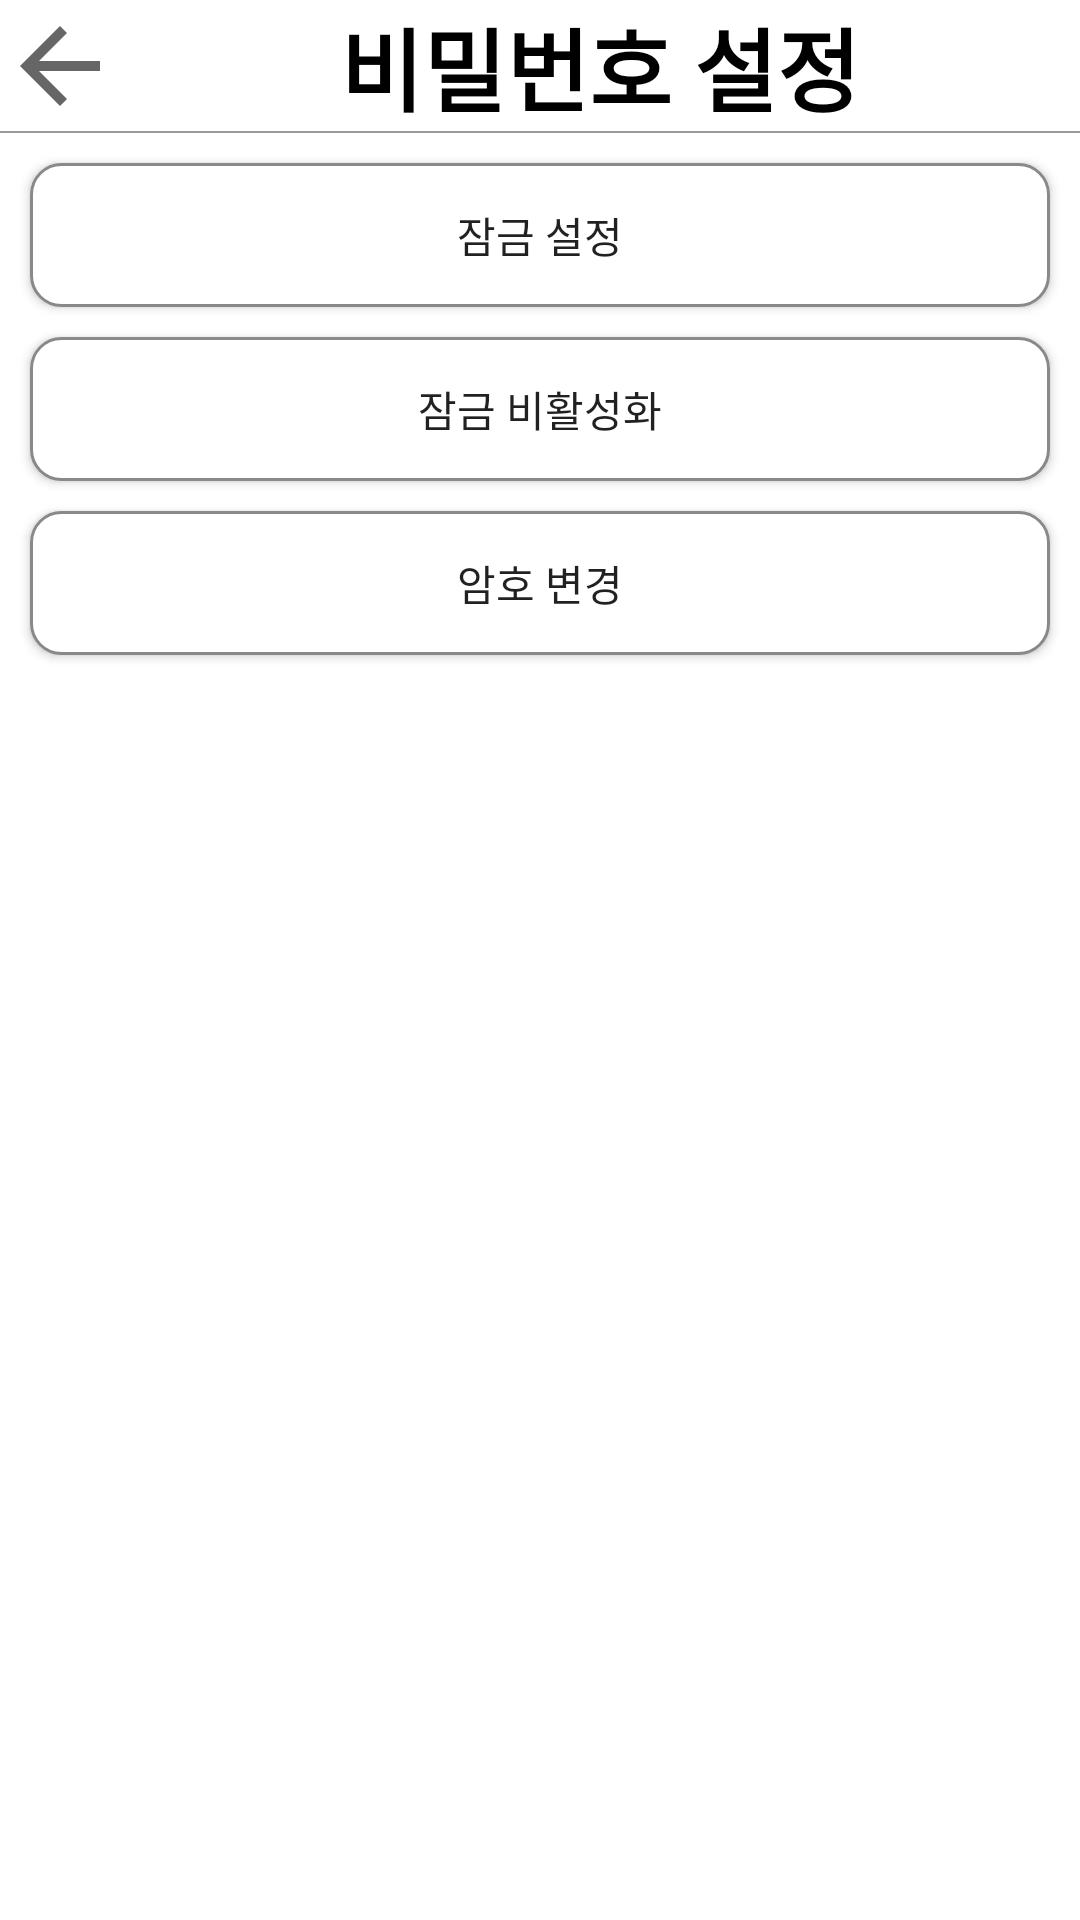

Write the Android layout XML for this screen, with the resource values it uses.
<!-- AndroidManifest.xml: application theme Theme.BilliardClient -->
<!-- res/layout/activity_app_lock_setting.xml -->
<?xml version="1.0" encoding="utf-8"?>
<androidx.constraintlayout.widget.ConstraintLayout xmlns:android="http://schemas.android.com/apk/res/android"
    xmlns:app="http://schemas.android.com/apk/res-auto"
    xmlns:tools="http://schemas.android.com/tools"
    android:layout_width="match_parent"
    android:layout_height="match_parent"
    tools:context=".MainActivity">

    <LinearLayout
        android:id="@+id/linearLayout2"
        android:layout_width="match_parent"
        android:layout_height="wrap_content"
        android:orientation="vertical"
        app:layout_constraintTop_toTopOf="parent">

        <LinearLayout
            android:layout_width="match_parent"
            android:layout_height="match_parent"
            android:orientation="horizontal">

            <ImageView
                android:id="@+id/backImg"
                android:layout_width="40dp"
                android:layout_height="match_parent"
                android:background="?android:attr/selectableItemBackground"
                android:src="?attr/actionModeCloseDrawable" />

            <TextView
                android:layout_width="match_parent"
                android:layout_height="wrap_content"
                android:gravity="center"
                android:text="비밀번호 설정"
                android:textColor="#000000"
                android:textSize="30sp"
                android:textStyle="bold" />

        </LinearLayout>

        <LinearLayout
            android:layout_width="match_parent"
            android:layout_height="0.6dp"
            android:background="#999999" />

    </LinearLayout>

    <androidx.appcompat.widget.AppCompatButton
        android:id="@+id/setLockBtn"
        style="@style/PasswordSettingBtnStyle"
        android:text="잠금 설정"
        app:layout_constraintEnd_toEndOf="parent"
        app:layout_constraintStart_toStartOf="parent"
        app:layout_constraintTop_toBottomOf="@+id/linearLayout2" />

    <androidx.appcompat.widget.AppCompatButton
        android:id="@+id/setDelLockBtn"
        style="@style/PasswordSettingBtnStyle"
        android:text="잠금 비활성화"
        app:layout_constraintEnd_toEndOf="parent"
        app:layout_constraintHorizontal_bias="0.473"
        app:layout_constraintStart_toStartOf="parent"
        app:layout_constraintTop_toBottomOf="@+id/setLockBtn" />

    <androidx.appcompat.widget.AppCompatButton
        android:id="@+id/changePwdBtn"
        style="@style/PasswordSettingBtnStyle"
        android:text="암호 변경"
        app:layout_constraintEnd_toEndOf="parent"
        app:layout_constraintHorizontal_bias="0.0"
        app:layout_constraintStart_toStartOf="parent"
        app:layout_constraintTop_toBottomOf="@+id/setDelLockBtn" />
</androidx.constraintlayout.widget.ConstraintLayout>
<!-- resources referenced by this layout -->
<resources>
  <style name="PasswordSettingBtnStyle" parent="@style/Widget.AppCompat.Button">
          <item name="android:layout_width">match_parent</item>
          <item name="android:layout_height">wrap_content</item>
          <item name="android:layout_margin">10dp</item>
          <item name="android:background">@drawable/button_ripple</item>
      </style>
  <style name="Theme.BilliardClient" parent="Theme.MaterialComponents.DayNight.NoActionBar">
          
          <item name="colorPrimary">@color/purple_500</item>
          <item name="colorPrimaryVariant">@color/purple_700</item>
          <item name="colorOnPrimary">@color/white</item>
          
          <item name="colorSecondary">@color/teal_200</item>
          <item name="colorSecondaryVariant">@color/teal_700</item>
          <item name="colorOnSecondary">@color/black</item>
          
          <item name="android:statusBarColor">?attr/colorPrimaryVariant</item>
          
  
          
          <item name="windowActionBar">false</item>
          <item name="windowNoTitle">true</item>
      </style>
  <!-- drawable button_ripple (drawable) -->
  <?xml version="1.0" encoding="utf-8"?>
  <ripple xmlns:android="http://schemas.android.com/apk/res/android"
      android:color="#66000000">
      <item>
          <layer-list>
              <item>
                  <shape>
                      <corners android:radius="10dp" />
                      <solid android:color="#FFFFFF" />
                      <stroke
                          android:width="1dp"
                          android:color="#898989" />
                  </shape>
              </item>
          </layer-list>
      </item>
  </ripple>
  <!-- not gathered from this repository: default colours our renderer supplied (Android Studio template values) -->
  <color name="purple_500">#FF6200EE</color>
  <color name="purple_700">#FF3700B3</color>
  <color name="teal_200">#FF03DAC5</color>
  <color name="teal_700">#FF018786</color>
  <color name="black">#FF000000</color>
  <color name="white">#FFFFFFFF</color>
</resources>
